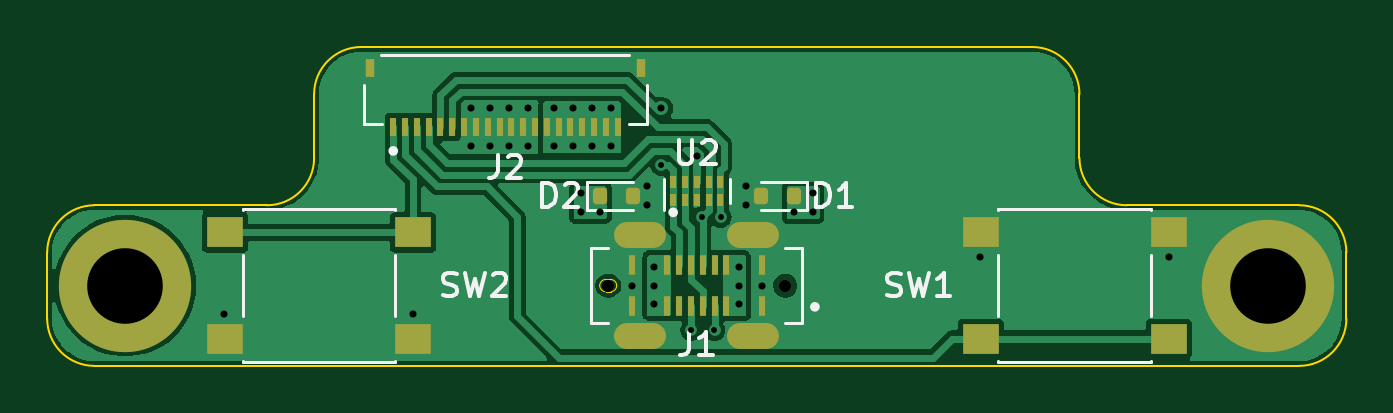
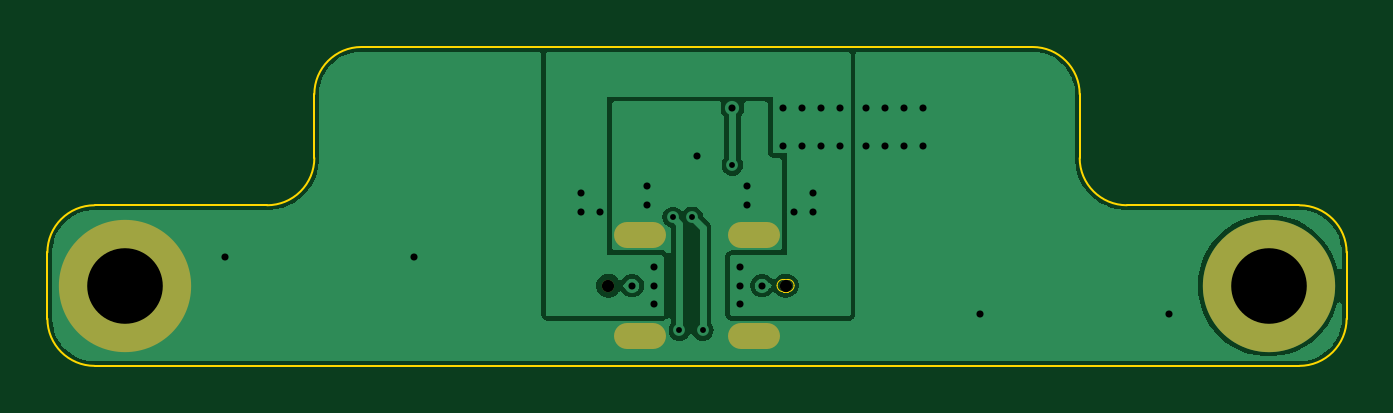
Circuit board: 11 layer files. Board 55.0 x 13.5 mm.
- bottom_copper: Galia-CuBottom.gbr (25586 bytes)
- top_copper: Galia-CuTop.gbr (46252 bytes)
- outline: Galia-EdgeCuts.gbr (1927 bytes)
- bottom_mask: Galia-MaskBottom.gbr (778 bytes)
- top_mask: Galia-MaskTop.gbr (3256 bytes)
- drill: Galia-NPTH.drl (365 bytes)
- drill: Galia-PTH.drl (1441 bytes)
- paste: Galia-PasteBottom.gbr (448 bytes)
- paste: Galia-PasteTop.gbr (7571 bytes)
- bottom_silk: Galia-SilkBottom.gbr (788 bytes)
- top_silk: Galia-SilkTop.gbr (12285 bytes)

=== bottom_copper: Galia-CuBottom.gbr (25586 bytes, source omitted) ===
=== top_copper: Galia-CuTop.gbr (46252 bytes, source omitted) ===
=== outline: Galia-EdgeCuts.gbr ===
%TF.GenerationSoftware,KiCad,Pcbnew,7.0.6*%
%TF.CreationDate,2023-07-14T18:39:08+01:00*%
%TF.ProjectId,Galia,47616c69-612e-46b6-9963-61645f706362,V1.0*%
%TF.SameCoordinates,Original*%
%TF.FileFunction,Profile,NP*%
%FSLAX46Y46*%
G04 Gerber Fmt 4.6, Leading zero omitted, Abs format (unit mm)*
G04 Created by KiCad (PCBNEW 7.0.6) date 2023-07-14 18:39:08*
%MOMM*%
%LPD*%
G01*
G04 APERTURE LIST*
%TA.AperFunction,Profile*%
%ADD10C,0.100000*%
%TD*%
%TA.AperFunction,Profile*%
%ADD11C,0.010000*%
%TD*%
G04 APERTURE END LIST*
D10*
X106200000Y-44900000D02*
G75*
G03*
X104200001Y-42900000I-2000000J0D01*
G01*
X62500000Y-54400000D02*
X62500000Y-51600000D01*
X62500001Y-54399999D02*
G75*
G03*
X64500000Y-56399999I1999999J-1D01*
G01*
X73800000Y-44900000D02*
X73800000Y-47600000D01*
X115500000Y-56400000D02*
G75*
G03*
X117500000Y-54400000I0J2000000D01*
G01*
X64500000Y-49600000D02*
G75*
G03*
X62500000Y-51600000I0J-2000000D01*
G01*
X117500000Y-51600000D02*
X117500000Y-54400000D01*
X75800000Y-42900000D02*
G75*
G03*
X73800000Y-44900000I0J-2000000D01*
G01*
X106200000Y-47600000D02*
G75*
G03*
X108200001Y-49600000I2000000J0D01*
G01*
X108200000Y-49600000D02*
X115500000Y-49600000D01*
X106200001Y-47600000D02*
X106200001Y-44900000D01*
X115500000Y-56400000D02*
X64500000Y-56400000D01*
X71800000Y-49600000D02*
G75*
G03*
X73800000Y-47600000I0J2000000D01*
G01*
X64500000Y-49600000D02*
X71800000Y-49600000D01*
X104200000Y-42900000D02*
X75800000Y-42900000D01*
X117500000Y-51600000D02*
G75*
G03*
X115500000Y-49600000I-2000000J0D01*
G01*
D11*
%TO.C,J1*%
X86350000Y-53260000D02*
X86150000Y-53260000D01*
X86150000Y-52740000D02*
X86350000Y-52740000D01*
X86350000Y-53260000D02*
G75*
G03*
X86610000Y-53000000I0J260000D01*
G01*
X86610000Y-53000000D02*
G75*
G03*
X86350000Y-52740000I-260000J0D01*
G01*
X85890000Y-53000000D02*
G75*
G03*
X86150000Y-53260000I260000J0D01*
G01*
X86150000Y-52740000D02*
G75*
G03*
X85890000Y-53000000I0J-260000D01*
G01*
%TD*%
M02*

=== bottom_mask: Galia-MaskBottom.gbr ===
%TF.GenerationSoftware,KiCad,Pcbnew,7.0.6*%
%TF.CreationDate,2023-07-14T18:39:08+01:00*%
%TF.ProjectId,Galia,47616c69-612e-46b6-9963-61645f706362,V1.0*%
%TF.SameCoordinates,Original*%
%TF.FileFunction,Soldermask,Bot*%
%TF.FilePolarity,Negative*%
%FSLAX46Y46*%
G04 Gerber Fmt 4.6, Leading zero omitted, Abs format (unit mm)*
G04 Created by KiCad (PCBNEW 7.0.6) date 2023-07-14 18:39:08*
%MOMM*%
%LPD*%
G01*
G04 APERTURE LIST*
%ADD10C,5.600000*%
%ADD11C,0.520000*%
%ADD12O,2.200000X1.100000*%
G04 APERTURE END LIST*
D10*
%TO.C,H1*%
X65800000Y-53000000D03*
%TD*%
%TO.C,H2*%
X114200000Y-53000000D03*
%TD*%
D11*
%TO.C,J1*%
X93750000Y-53000000D03*
X86250000Y-53000000D03*
D12*
X92400000Y-55150000D03*
X92400000Y-50850000D03*
X87600000Y-55150000D03*
X87600000Y-50850000D03*
%TD*%
M02*

=== top_mask: Galia-MaskTop.gbr (3256 bytes, source withheld) ===
=== drill: Galia-NPTH.drl ===
M48
; DRILL file {KiCad 7.0.6} date Fri Jul 14 18:39:08 2023
; FORMAT={-:-/ absolute / inch / decimal}
; #@! TF.CreationDate,2023-07-14T18:39:08+01:00
; #@! TF.GenerationSoftware,Kicad,Pcbnew,7.0.6
; #@! TF.FileFunction,NonPlated,1,2,NPTH
FMAT,2
INCH
; #@! TA.AperFunction,NonPlated,NPTH,ComponentDrill
T1C0.0205
%
G90
G05
T1
X3.3957Y-2.0866
X3.6909Y-2.0866
T0
M30

=== drill: Galia-PTH.drl ===
M48
; DRILL file {KiCad 7.0.6} date Fri Jul 14 18:39:08 2023
; FORMAT={-:-/ absolute / inch / decimal}
; #@! TF.CreationDate,2023-07-14T18:39:08+01:00
; #@! TF.GenerationSoftware,Kicad,Pcbnew,7.0.6
; #@! TF.FileFunction,Plated,1,2,PTH
FMAT,2
INCH
; #@! TA.AperFunction,Plated,PTH,ViaDrill
T1C0.0098
; #@! TA.AperFunction,Plated,PTH,ViaDrill
T2C0.0118
; #@! TA.AperFunction,Plated,PTH,ComponentDrill
T3C0.0236
; #@! TA.AperFunction,Plated,PTH,ComponentDrill
T4C0.1260
%
G90
G05
T1
X3.4843Y-1.8858
X3.5335Y-2.1614
X3.5512Y-1.9727
X3.5728Y-2.1614
X3.5834Y-1.9728
T2
X2.7559Y-2.1339
X3.0709Y-2.1339
X3.1673Y-1.7913
X3.1673Y-1.8543
X3.1988Y-1.7913
X3.1988Y-1.8543
X3.2303Y-1.7913
X3.2303Y-1.8543
X3.2618Y-1.7913
X3.2618Y-1.8543
X3.3051Y-1.7913
X3.3051Y-1.8543
X3.3366Y-1.7913
X3.3366Y-1.8543
X3.3504Y-1.9331
X3.3504Y-1.9646
X3.3681Y-1.7913
X3.3681Y-1.8543
X3.3819Y-1.9646
X3.3996Y-1.7913
X3.3996Y-1.8543
X3.435Y-2.0866
X3.4606Y-1.9213
X3.4606Y-1.9528
X3.4724Y-2.0551
X3.4724Y-2.0866
X3.4724Y-2.1181
X3.4843Y-1.7913
X3.5433Y-1.8701
X3.6142Y-2.0551
X3.6142Y-2.0866
X3.6142Y-2.1181
X3.626Y-1.9213
X3.626Y-1.9528
X3.6516Y-2.0866
X3.7047Y-1.9646
X3.7362Y-1.9331
X3.7362Y-1.9646
X4.0157Y-2.0394
X4.3307Y-2.0394
T4
X2.5906Y-2.0866
X4.4961Y-2.0866
T3
G00X3.4537Y-2.002
M15
G01X3.4439Y-2.002
M16
G05
G00X3.4537Y-2.1713
M15
G01X3.4439Y-2.1713
M16
G05
G00X3.6427Y-2.002
M15
G01X3.6329Y-2.002
M16
G05
G00X3.6427Y-2.1713
M15
G01X3.6329Y-2.1713
M16
G05
T0
M30

=== paste: Galia-PasteBottom.gbr ===
%TF.GenerationSoftware,KiCad,Pcbnew,7.0.6*%
%TF.CreationDate,2023-07-14T18:39:08+01:00*%
%TF.ProjectId,Galia,47616c69-612e-46b6-9963-61645f706362,V1.0*%
%TF.SameCoordinates,Original*%
%TF.FileFunction,Paste,Bot*%
%TF.FilePolarity,Positive*%
%FSLAX46Y46*%
G04 Gerber Fmt 4.6, Leading zero omitted, Abs format (unit mm)*
G04 Created by KiCad (PCBNEW 7.0.6) date 2023-07-14 18:39:08*
%MOMM*%
%LPD*%
G01*
G04 APERTURE LIST*
G04 APERTURE END LIST*
M02*

=== paste: Galia-PasteTop.gbr (7571 bytes, source omitted) ===
=== bottom_silk: Galia-SilkBottom.gbr ===
%TF.GenerationSoftware,KiCad,Pcbnew,7.0.6*%
%TF.CreationDate,2023-07-14T18:39:08+01:00*%
%TF.ProjectId,Galia,47616c69-612e-46b6-9963-61645f706362,V1.0*%
%TF.SameCoordinates,Original*%
%TF.FileFunction,Legend,Bot*%
%TF.FilePolarity,Positive*%
%FSLAX46Y46*%
G04 Gerber Fmt 4.6, Leading zero omitted, Abs format (unit mm)*
G04 Created by KiCad (PCBNEW 7.0.6) date 2023-07-14 18:39:08*
%MOMM*%
%LPD*%
G01*
G04 APERTURE LIST*
%ADD10C,5.600000*%
%ADD11C,0.520000*%
%ADD12O,2.200000X1.100000*%
G04 APERTURE END LIST*
%LPC*%
D10*
%TO.C,H1*%
X65800000Y-53000000D03*
%TD*%
%TO.C,H2*%
X114200000Y-53000000D03*
%TD*%
D11*
%TO.C,J1*%
X93750000Y-53000000D03*
X86250000Y-53000000D03*
D12*
X92400000Y-55150000D03*
X92400000Y-50850000D03*
X87600000Y-55150000D03*
X87600000Y-50850000D03*
%TD*%
%LPD*%
M02*

=== top_silk: Galia-SilkTop.gbr (12285 bytes, source omitted) ===
